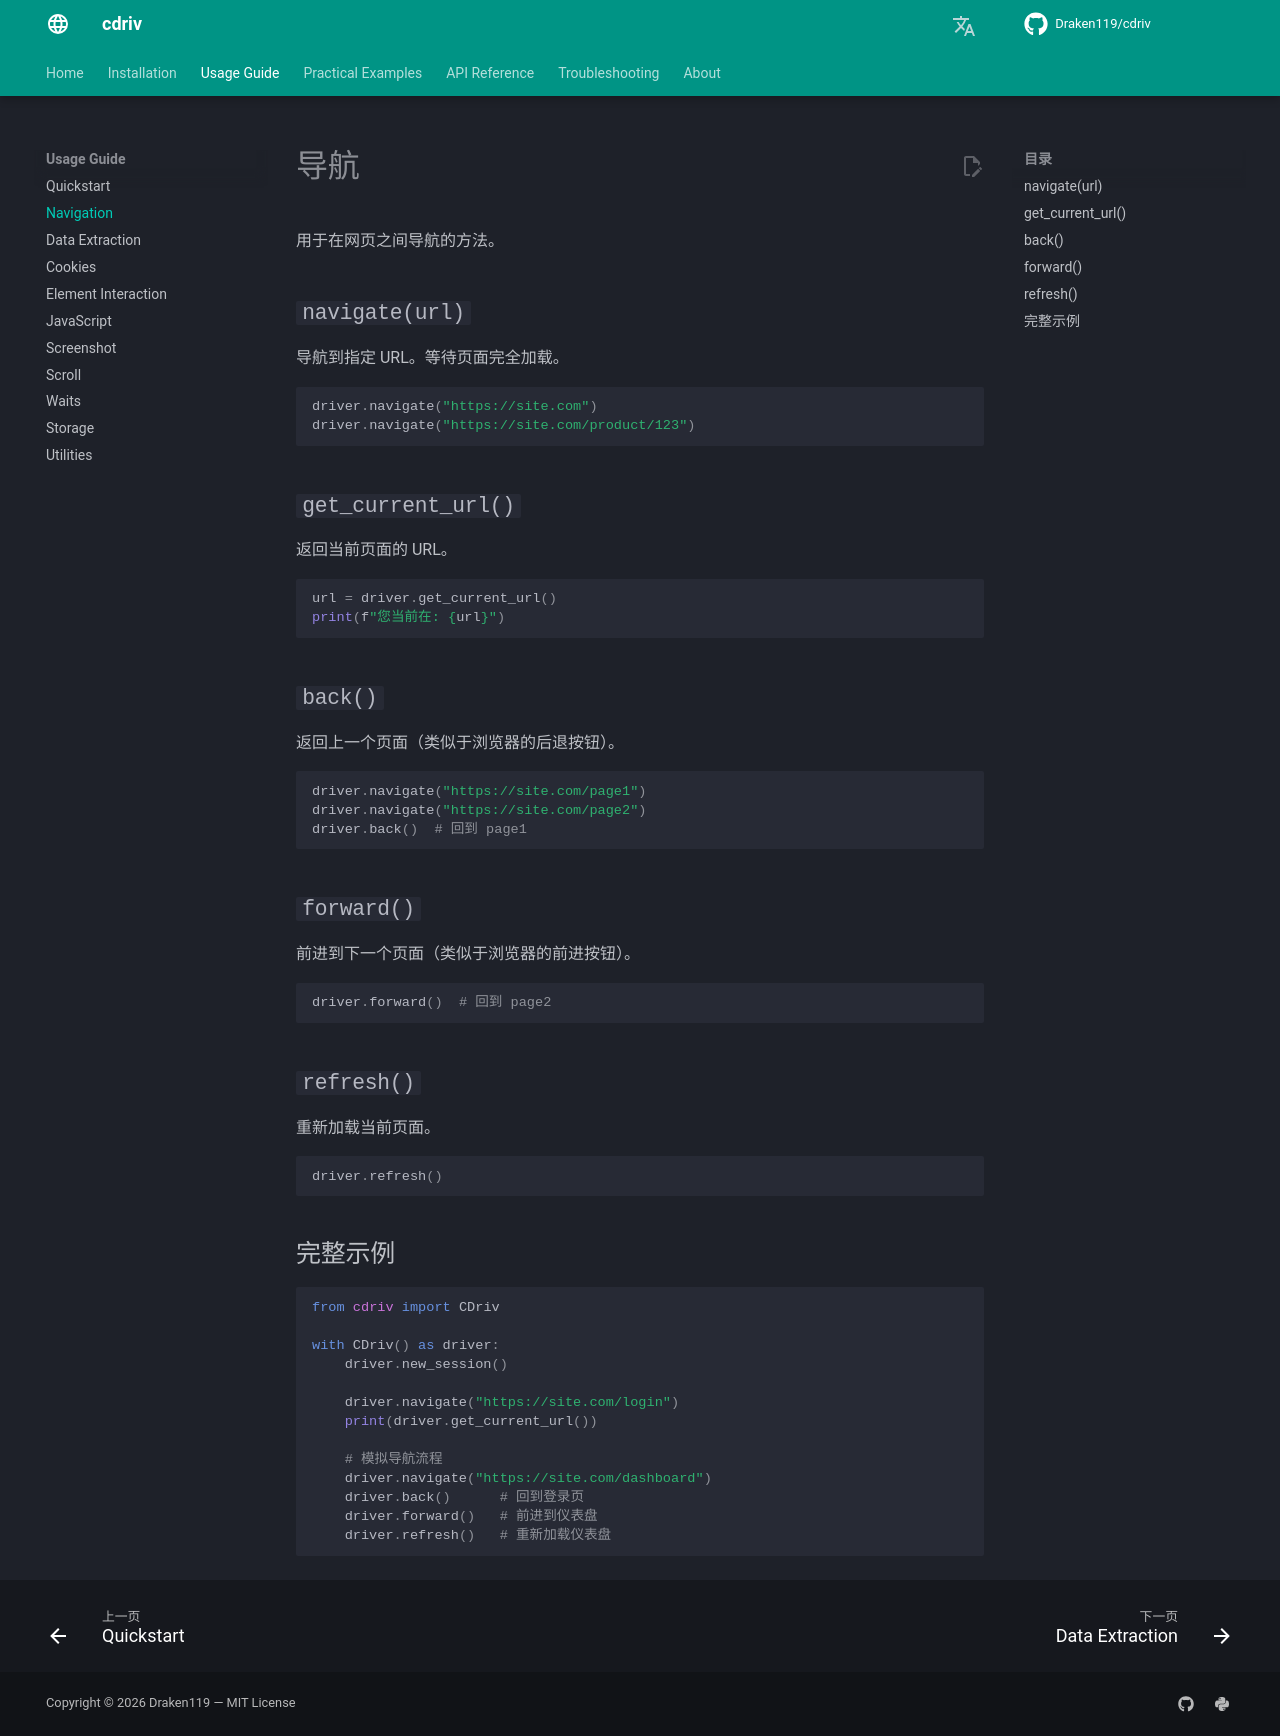

repository: Draken119/cdriv · page: zh/usage/navigation/index.html · generator: mkdocs

# 导航

用于在网页之间导航的方法。

## `navigate(url)`

导航到指定 URL。等待页面完全加载。

```python
driver.navigate("https://site.com")
driver.navigate("https://site.com/product/123")
```

## `get_current_url()`

返回当前页面的 URL。

```python
url = driver.get_current_url()
print(f"您当前在: {url}")
```

## `back()`

返回上一个页面（类似于浏览器的后退按钮）。

```python
driver.navigate("https://site.com/page1")
driver.navigate("https://site.com/page2")
driver.back()  # 回到 page1
```

## `forward()`

前进到下一个页面（类似于浏览器的前进按钮）。

```python
driver.forward()  # 回到 page2
```

## `refresh()`

重新加载当前页面。

```python
driver.refresh()
```

## 完整示例

```python
from cdriv import CDriv

with CDriv() as driver:
    driver.new_session()

    driver.navigate("https://site.com/login")
    print(driver.get_current_url())

    # 模拟导航流程
    driver.navigate("https://site.com/dashboard")
    driver.back()      # 回到登录页
    driver.forward()   # 前进到仪表盘
    driver.refresh()   # 重新加载仪表盘
```
